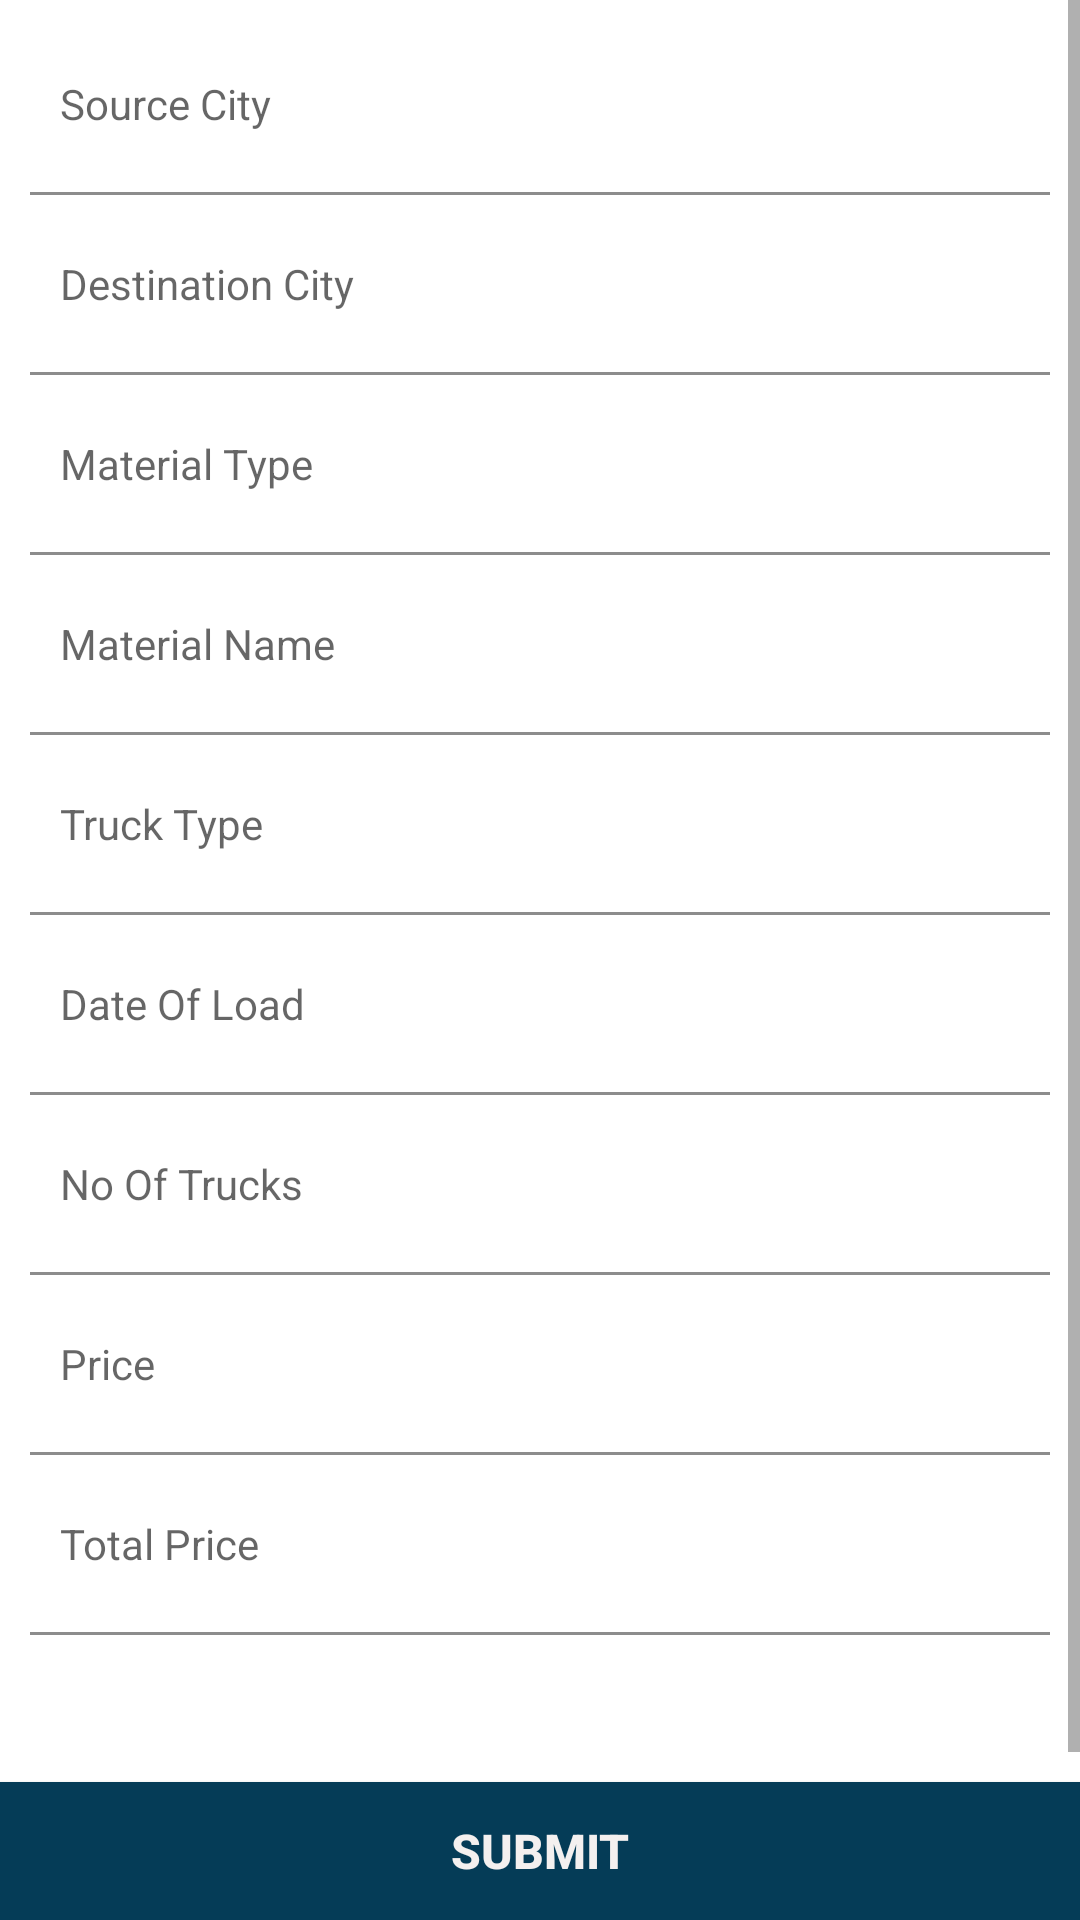

Android layout source for this screen:
<!-- AndroidManifest.xml: application theme AppTheme -->
<!-- res/layout/fragment_post_load.xml -->
<?xml version="1.0" encoding="utf-8"?>
<RelativeLayout xmlns:android="http://schemas.android.com/apk/res/android"
    xmlns:tools="http://schemas.android.com/tools"
    android:id="@+id/content_activity_home"
    android:layout_width="match_parent"
    android:layout_height="match_parent"
    android:background="@color/white"
    android:orientation="vertical">


    <Button
        android:id="@+id/btnSubmit"
        android:layout_width="match_parent"
        android:layout_height="46dp"
        android:layout_alignParentBottom="true"
        android:layout_marginTop="5dp"
        android:background="@color/colorPrimaryDark"
        android:text="@string/submit"
        android:textColor="@color/colorwhite"
        android:textSize="16sp"
        android:textStyle="bold" />

    <ScrollView
        android:layout_width="match_parent"
        android:layout_height="match_parent"
        android:layout_above="@id/btnSubmit"
        android:fillViewport="true">

        <LinearLayout
            android:layout_width="match_parent"
            android:layout_height="wrap_content"
            android:layout_marginTop="5dp"
            android:orientation="vertical"
            android:paddingLeft="10dp"
            android:paddingRight="10dp">




            <TextView
                android:id="@+id/etSourceCity"
                android:layout_width="match_parent"
                android:layout_height="wrap_content"
                android:hint="@string/source_city"
                android:editable="false"
                android:focusable="false"
                android:inputType="textCapWords"
                android:maxLines="1"
                android:paddingBottom="20dp"
                android:paddingLeft="10dp"
                android:paddingTop="20dp"
                android:textColor="@color/black" />

            <ImageView
                android:layout_width="match_parent"
                android:layout_height="1dp"
                android:background="@color/grey" />

            <TextView
                android:id="@+id/etDestinationCity"
                android:layout_width="match_parent"
                android:layout_height="wrap_content"
                android:editable="false"
                android:focusable="false"
                android:inputType="textCapWords"
                android:maxLines="1"
                android:paddingBottom="20dp"
                android:paddingLeft="10dp"
                android:hint="@string/destination_city"
                android:paddingTop="20dp"
                android:textColor="@color/black" />

            <ImageView
                android:layout_width="match_parent"
                android:layout_height="1dp"
                android:background="@color/grey" />


            <TextView
                android:id="@+id/etMaterialtype"
                android:layout_width="match_parent"
                android:layout_height="wrap_content"
                android:editable="false"
                android:focusable="false"
                android:hint="@string/Materialtype"
                android:inputType="textCapWords"
                android:maxLines="1"
                android:paddingBottom="20dp"
                android:paddingLeft="10dp"
                android:paddingTop="20dp"
                android:textColor="@color/black" />

            <ImageView
                android:layout_width="match_parent"
                android:layout_height="1dp"
                android:background="@color/grey" />

            <TextView
                android:id="@+id/etMaterialName"
                android:layout_width="match_parent"
                android:layout_height="wrap_content"
                android:editable="false"
                android:focusable="false"
                android:hint="@string/material_name"
                android:inputType="textCapWords"
                android:maxLines="1"
                android:paddingBottom="20dp"
                android:paddingLeft="10dp"
                android:paddingTop="20dp"
                android:textColor="@color/black" />

            <ImageView
                android:layout_width="match_parent"
                android:layout_height="1dp"
                android:visibility="gone"
                android:background="@color/grey" />


            <TextView
                android:visibility="gone"
                android:id="@+id/etWeight"
                android:layout_width="match_parent"
                android:layout_height="wrap_content"
                android:editable="false"
                android:focusable="false"
                android:hint="@string/weight"
                android:inputType="textCapWords"
                android:maxLines="1"
                android:paddingBottom="20dp"
                android:paddingLeft="10dp"
                android:paddingTop="20dp"
                android:textColor="@color/black" />

            <ImageView
                android:layout_width="match_parent"
                android:layout_height="1dp"
                android:background="@color/grey" />

            <TextView
                android:id="@+id/etTruckType"
                android:layout_width="match_parent"
                android:layout_height="wrap_content"
                android:editable="false"
                android:focusable="false"
                android:hint="@string/truck_type"
                android:inputType="textCapWords"
                android:maxLines="1"
                android:paddingLeft="10dp"
                android:paddingTop="20dp"
                android:paddingBottom="20dp"
                android:textColor="@color/black" />

            <ImageView
                android:layout_width="match_parent"
                android:layout_height="1dp"
                android:background="@color/grey" />


            <TextView
                android:id="@+id/etDateOfLoad"
                android:layout_width="match_parent"
                android:layout_height="wrap_content"
                android:editable="false"
                android:focusable="false"
                android:hint="@string/date_of_load"
                android:inputType="textCapWords"
                android:maxLines="1"
                android:paddingBottom="20dp"
                android:paddingLeft="10dp"
                android:paddingTop="20dp"
                android:textColor="@color/black" />

            <ImageView
                android:layout_width="match_parent"
                android:layout_height="1dp"
                android:background="@color/grey" />

            <TextView
                android:id="@+id/etNumberOfTruck"
                android:layout_width="match_parent"
                android:layout_height="wrap_content"
                android:editable="false"
                android:focusable="false"
                android:hint="@string/no_of_trucks"
                android:inputType="textCapWords"
                android:maxLines="1"
                android:paddingBottom="20dp"
                android:paddingLeft="10dp"
                android:paddingTop="20dp"
                android:textColor="@color/black" />

            <ImageView
                android:layout_width="match_parent"
                android:layout_height="1dp"
                android:background="@color/grey" />

            <TextView
                android:id="@+id/etPrice"
                android:layout_width="match_parent"
                android:layout_height="wrap_content"
                android:editable="false"
                android:focusable="false"
                android:hint="@string/price"
                android:inputType="textCapWords"
                android:maxLines="1"
                android:paddingBottom="20dp"
                android:paddingLeft="10dp"
                android:paddingTop="20dp"
                android:textColor="@color/black" />

            <ImageView
                android:layout_width="match_parent"
                android:layout_height="1dp"
                android:background="@color/grey" />

            <TextView
                android:id="@+id/etTotalPrice"
                android:layout_width="match_parent"
                android:layout_height="wrap_content"
                android:editable="false"
                android:focusable="false"
                android:hint="@string/total_price"
                android:inputType="textCapWords"
                android:maxLines="1"
                android:paddingBottom="20dp"
                android:paddingLeft="10dp"
                android:paddingTop="20dp"
                android:textColor="@color/black" />

            <ImageView
                android:layout_width="match_parent"
                android:layout_height="1dp"
                android:background="@color/grey" />

        </LinearLayout>
    </ScrollView>
</RelativeLayout>
<!-- resources referenced by this layout -->
<resources>
  <color name="black">#404040</color>
  <color name="colorPrimaryDark">#053C57</color>
  <color name="colorwhite">#F4F0EF</color>
  <color name="grey">#8C8C8C</color>
  <color name="white">#ffffff</color>
  <string name="Materialtype">Material Type</string>
  <string name="date_of_load">Date Of Load</string>
  <string name="destination_city">Destination City</string>
  <string name="material_name">Material Name</string>
  <string name="no_of_trucks">No Of Trucks</string>
  <string name="price">Price</string>
  <string name="source_city">Source City</string>
  <string name="submit">SUBMIT</string>
  <string name="total_price">Total Price</string>
  <string name="truck_type">Truck Type</string>
  <string name="weight">Weight (Metric Tons)</string>
  <style name="AppTheme" parent="Theme.AppCompat.Light.DarkActionBar" />
</resources>
